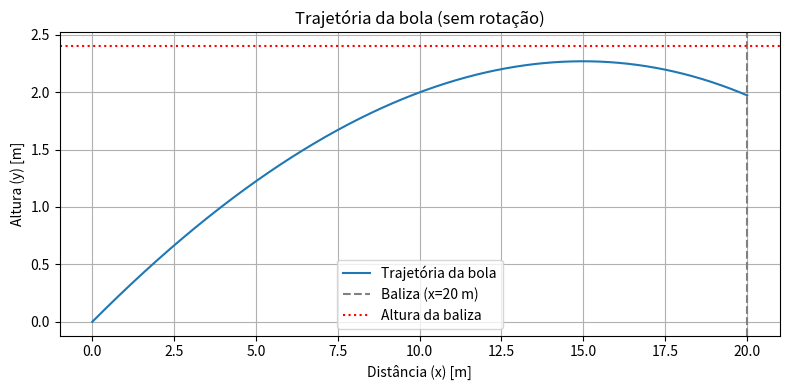

The matplotlib source for this figure:
# Reexecutar após reset de ambiente
import numpy as np
import matplotlib.pyplot as plt

# --- Constantes físicas ---
g = 9.81  # Gravidade (m/s²)
m = 0.45  # Massa da bola (kg)
r = 0.11  # Raio da bola (m)
A = np.pi * r**2  # Área frontal da bola (m²)
rho_ar = 1.225  # Densidade do ar (kg/m³)
D = 0.0127  # Coeficiente da força de resistência (1/m)

# --- Condições iniciais ---
v0_mod = 100 / 3.6  # Velocidade inicial (100 km/h em m/s)
angle_deg = 16
angle_rad = np.radians(angle_deg)

# Vetor velocidade inicial: plano X-Y, bola é chutada no plano horizontal com ângulo
v0 = np.array([
    v0_mod * np.cos(angle_rad),  # vx
    v0_mod * np.sin(angle_rad),  # vy
    0                            # vz (sem desvio lateral)
])

x0 = np.array([0, 0, 0])  # posição inicial no solo

w0 = np.array([0,0,-10]) # rotacao da bola


# --- Integração temporal ---
dt = 0.001
t_max = 5
n = int(t_max / dt)
t = np.zeros(n + 1)
x = np.zeros((n + 1, 3))
v = np.zeros((n + 1, 3))
a = np.zeros((n + 1, 3))

x[0] = x0
v[0] = v0

# --- Simulação com força de resistência (I-a) ---
for i in range(n):
    v_mod = np.linalg.norm(v[i])
    if v_mod == 0:
        break

    F_res = -m * D * v_mod * v[i]  # resistência do ar
    F_peso = np.array([0, -m * g, 0])  # peso
    F_magnus = 0.5 * A * r * rho_ar * np.cross(w0, v[i])  # força de Magnus
    F_total = F_res + F_peso + F_magnus
    a[i] = F_total / m

    v[i + 1] = v[i] + a[i] * dt
    x[i + 1] = x[i] + v[i + 1] * dt
    t[i + 1] = t[i] + dt

    if x[i + 1, 0] >= 20:
        x = x[:i + 2]
        v = v[:i + 2]
        t = t[:i + 2]
        break


# --- Análise ---
# Altura (y) e desvio lateral (z) ao passar x = 20 m
idx_baliza = np.argmax(x[:, 0] >= 20)
y_baliza = x[idx_baliza, 1]
z_baliza = x[idx_baliza, 2]

# Critérios de golo
golo = (0 < y_baliza < 2.4) and (-3.75 < z_baliza < 3.75)

# --- Gráfico da trajetória (vista lateral x vs y) ---
plt.figure(figsize=(8, 4))
plt.plot(x[:, 0], x[:, 1], label='Trajetória da bola')
plt.axvline(20, color='gray', linestyle='--', label='Baliza (x=20 m)')
plt.axhline(2.4, color='red', linestyle=':', label='Altura da baliza')
plt.xlabel('Distância (x) [m]')
plt.ylabel('Altura (y) [m]')
plt.title('Trajetória da bola (sem rotação)')
plt.legend()
plt.grid()
plt.tight_layout()
plt.show()
